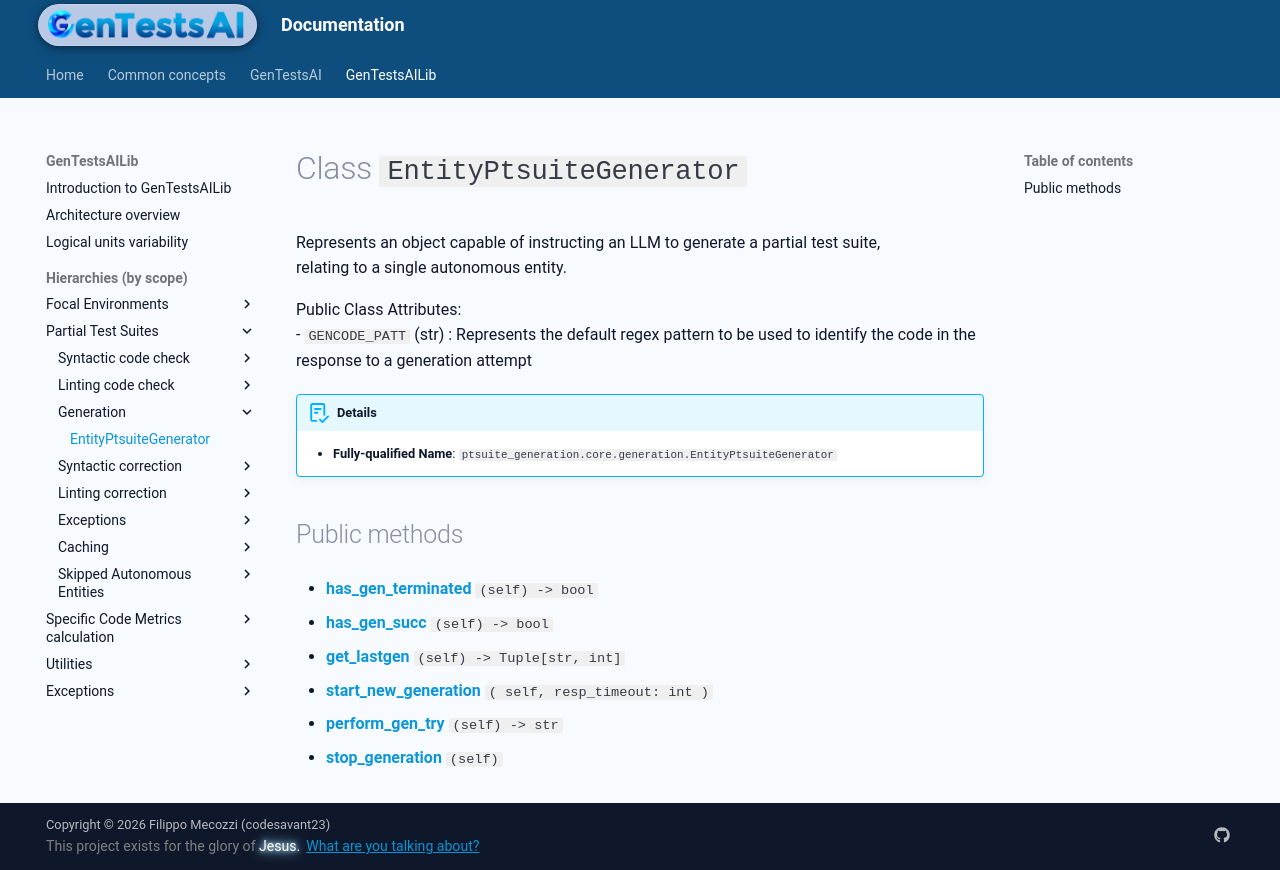

repository: codesavant23/gentestsai · page: hiers/gtsai_lib/classes/EntityPtsuiteGenerator/index.html · generator: mkdocs

# Class `EntityPtsuiteGenerator`
Represents an object capable of instructing an LLM to generate a partial test suite,
relating to a single autonomous entity.

Public Class Attributes:
	- `GENCODE_PATT` (str) : Represents the default regex pattern to be used to identify the code in the response to a generation attempt


!!! abstract "Details"
	- **Fully-qualified Name**: `ptsuite_generation.core.generation.EntityPtsuiteGenerator`
	
	


## Public methods

- [**has_gen_terminated**](../methods/EntityPtsuiteGenerator/has_gen_terminated.md) `(self) -> bool`

- [**has_gen_succ**](../methods/EntityPtsuiteGenerator/has_gen_succ.md) `(self) -> bool`

- [**get_lastgen**](../methods/EntityPtsuiteGenerator/get_lastgen.md) `(self) -> Tuple[str, int]`

- [**start_new_generation**](../methods/EntityPtsuiteGenerator/start_new_generation.md) `( self, resp_timeout: int )`

- [**perform_gen_try**](../methods/EntityPtsuiteGenerator/perform_gen_try.md) `(self) -> str`

- [**stop_generation**](../methods/EntityPtsuiteGenerator/stop_generation.md) `(self)`
